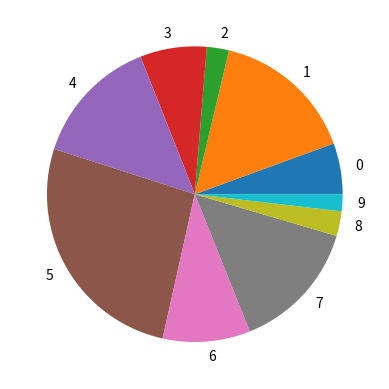
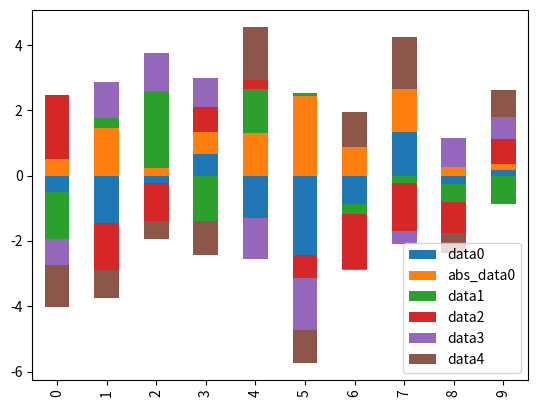
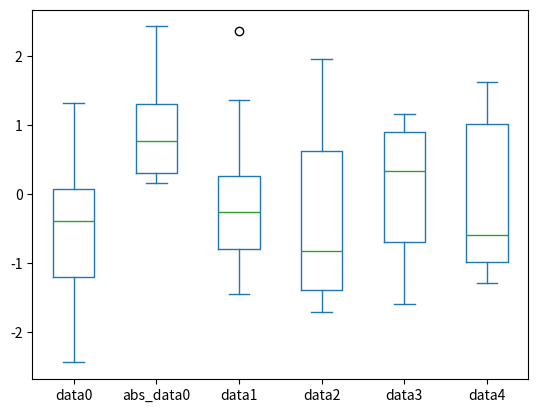
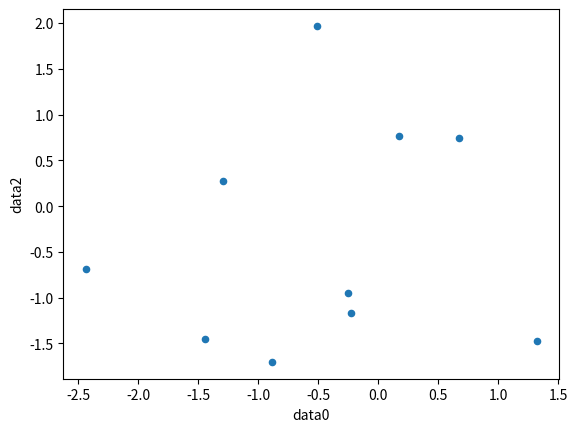
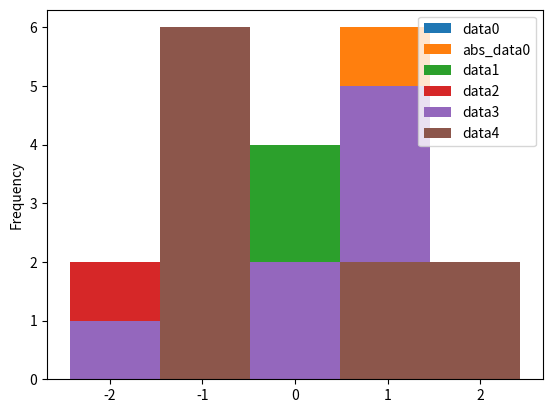

Source code (Python) for these figures, in order:
from re import T
import pandas as pd
import numpy as np
import matplotlib.pyplot as plt

# b=pd.Series(np.random.randn(10))
# print(b)
# b.plot.box()
# b.plot.scatter()
# print(b.dtype)

# ### return a Series whose value is bool.
# c=b.isnull()
# d=b.notnull()

b = pd.DataFrame(np.random.randn(10, 5),
                 columns=["data0", "data1", "data2", "data3", "data4"])
# b.insert(2,column="c",value=range(0,10))
# print(b.values)
b.insert(loc=1, value=b["data0"].map(lambda x: abs(x)),
         column="abs_data0")
print(b)

# b.plot()
b["abs_data0"].plot.pie()
b.plot.bar(stacked="True")
b.plot.box()
b.plot.scatter("data0", "data2")
b.plot.hist(bins=5)
# print(b["data1"])
# b.plot.bar("id","data1")

plt.show()
